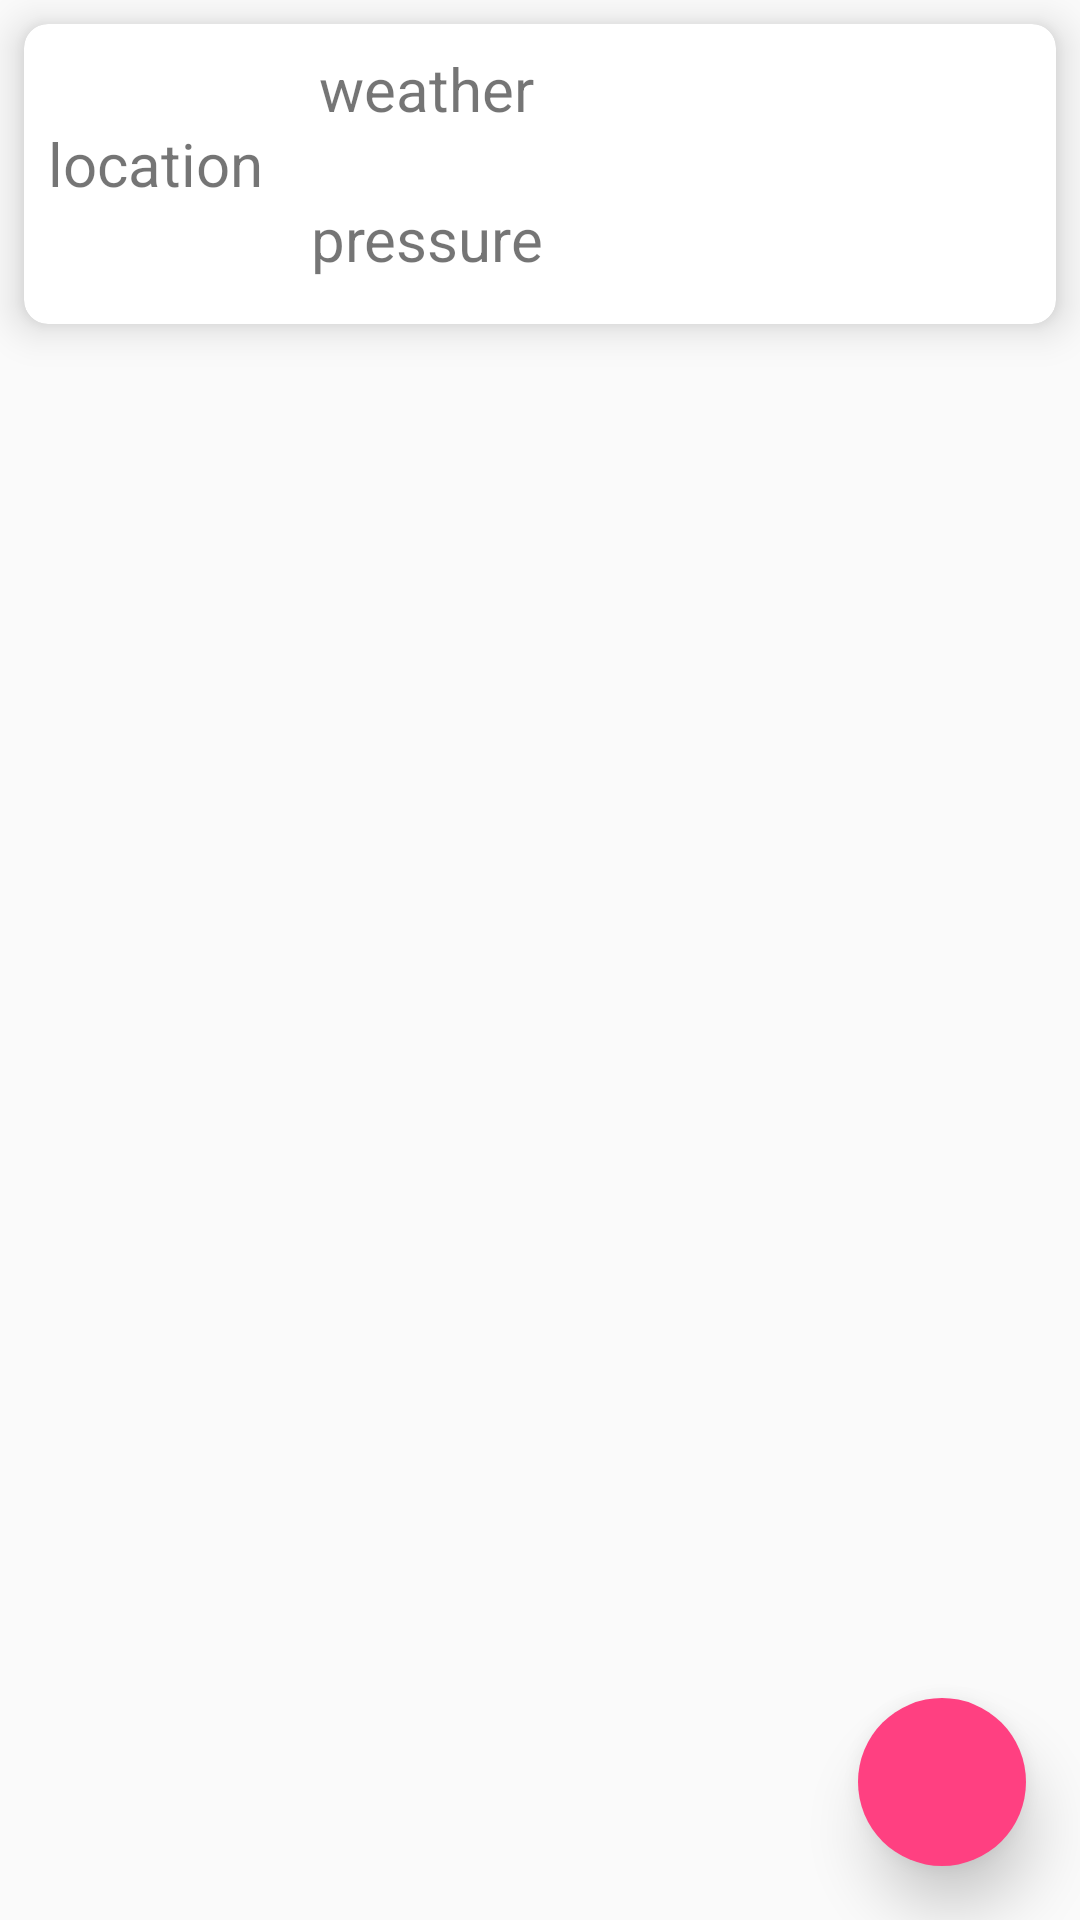

Layout XML and referenced resources for this Android screen:
<!-- AndroidManifest.xml: application theme AppTheme -->
<!-- res/layout/fragment_search.xml -->
<RelativeLayout xmlns:android="http://schemas.android.com/apk/res/android"
    xmlns:tools="http://schemas.android.com/tools"
    android:layout_width="match_parent"
    android:layout_height="match_parent"
    xmlns:app="http://schemas.android.com/apk/res-auto"

    tools:context="MyFragments.FragmentSearch">

    



    <RelativeLayout
android:id="@+id/layout1"
        android:layout_width="match_parent"
        android:layout_height="wrap_content" >


    </RelativeLayout>



    <android.support.v7.widget.RecyclerView
        android:id="@+id/bandList"
        android:layout_width="match_parent"
        android:layout_height="wrap_content"
        android:layout_below="@+id/layout1"/>


    <android.support.v7.widget.CardView xmlns:android="http://schemas.android.com/apk/res/android"
        xmlns:card_view="http://schemas.android.com/apk/res-auto"
        android:id="@+id/elderInfo"
        android:layout_below="@+id/find"
        android:orientation="horizontal"
        android:layout_width="match_parent"
        android:layout_height="100dp"
        android:layout_margin="8dp"
        card_view:cardCornerRadius="8dp"
        card_view:cardElevation="8dp"
        android:clickable="true"
        android:foreground="?android:attr/selectableItemBackground">

        <LinearLayout xmlns:android="http://schemas.android.com/apk/res/android"
            android:orientation="horizontal" android:layout_width="match_parent"
            android:layout_height="100dp"
            android:layout_gravity="center_vertical"
            >

            <TextView
                android:id="@+id/elderid"
                android:layout_width="wrap_content"
                android:layout_height="50dp"
                android:padding="8dp"
                android:textSize="20dp"
                android:layout_gravity="center_vertical"
                android:text="location"/>
            <LinearLayout xmlns:android="http://schemas.android.com/apk/res/android"
                android:orientation="vertical" android:layout_width="wrap_content"
                android:layout_height="100dp"
                >


                <TextView
                    android:id="@+id/eldername"
                    android:layout_width="wrap_content"
                    android:layout_height="50dp"
                    android:padding="8dp"
                    android:textSize="20dp"
                    android:layout_gravity="center"
                    android:text="weather"/>
                <TextView
                    android:id="@+id/elderphone"
                    android:layout_width="wrap_content"
                    android:layout_height="50dp"
                    android:padding="8dp"
                    android:textSize="20dp"
                    android:layout_gravity="center"
                    android:text="pressure"/>
            </LinearLayout>


        </LinearLayout>

    </android.support.v7.widget.CardView>

    <FrameLayout
        android:layout_width="match_parent"
        android:layout_height="match_parent">
        <android.support.design.widget.FloatingActionButton
            android:layout_width="wrap_content"
            android:layout_height="wrap_content"
            android:id="@+id/findbtn"
            android:layout_gravity="end|bottom"
            android:layout_margin="18dp"
            app:backgroundTint="@color/colorAccent"
            app:rippleColor="#33728dff"
            app:borderWidth="0dp"
            app:elevation="12dp"
            android:clickable="true"
            app:pressedTranslationZ="12dp"
            android:src="@drawable/ic_search_white_48dp"/>
    </FrameLayout>


</RelativeLayout>
<!-- resources referenced by this layout -->
<resources>
  <color name="colorAccent">#FF4081</color>
  <style name="AppTheme" parent="AppTheme.Base">
          
  
      </style>
  <style name="AppTheme.Base" parent="Theme.AppCompat.Light.NoActionBar">
  
          <item name="colorPrimary">@color/colorPrimary</item>
          <item name="colorPrimaryDark">@color/colorPrimaryDark</item>
          <item name="colorAccent">@color/colorAccent</item>
          <item name="android:statusBarColor">@color/statusBar_Color</item>
          <item name="android:windowTranslucentStatus">true</item>
      </style>
  <color name="colorPrimary">#3F51B5</color>
  <color name="colorPrimaryDark">#303F9F</color>
  <color name="statusBar_Color">@color/colorPrimary</color>
</resources>
